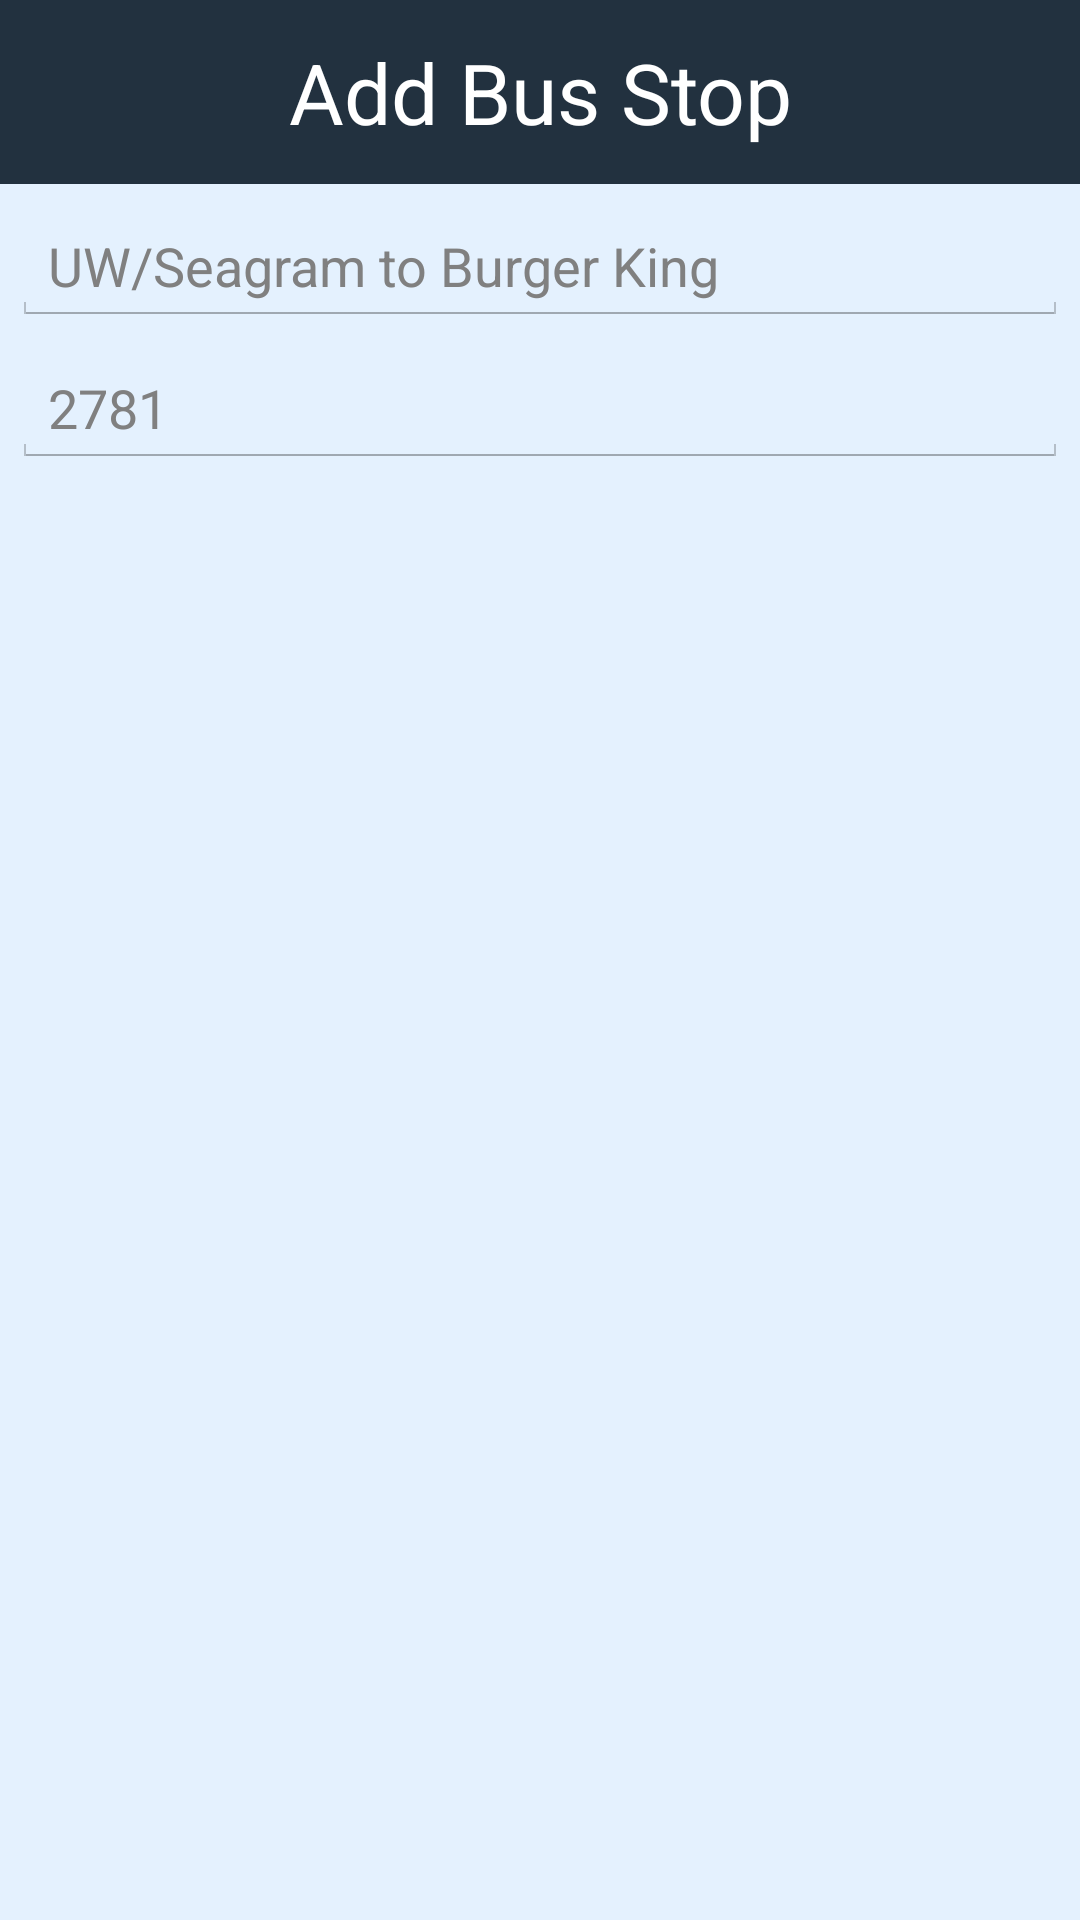

Here is an Android app screen rendered from its layout file. Give the layout XML and the strings, colors and styles it references.
<!-- AndroidManifest.xml: application theme AppTheme -->
<!-- res/layout/dialog_addedit_layout.xml -->
<?xml version="1.0" encoding="utf-8"?>
<LinearLayout xmlns:android="http://schemas.android.com/apk/res/android"
    android:layout_width="wrap_content"
    android:layout_height="wrap_content"
    android:orientation="vertical"
    android:id="@+id/addItemLayout"
    android:background="@color/background_color">

    <TextView
        android:id="@+id/dialogTitle"

        android:text="Add Bus Stop"
        android:textSize="28dp"
        android:textColor="#FFFFFF"
        android:gravity="center"
        android:background="@color/header_color"

        android:paddingTop="12dp"
        android:paddingBottom="12dp"
        android:layout_width="match_parent"
        android:layout_height="wrap_content" />
    <EditText
        android:id="@+id/itemStopName"

        android:hint="UW/Seagram to Burger King"

        android:layout_width="match_parent"
        android:layout_height="wrap_content"
        android:layout_marginLeft="4dp"
        android:layout_marginRight="4dp"
        android:layout_marginTop="8dp"
        android:layout_marginBottom="8dp"/>
    <EditText
        android:id="@+id/itemStopNumber"

        android:hint="2781"

        android:layout_marginLeft="4dp"
        android:layout_marginRight="4dp"
        android:layout_marginBottom="15dp"
        android:layout_width="match_parent"
        android:layout_height="wrap_content"/>
    <TextView
        android:id="@+id/errorMessage"

        android:text="HELLO"
        android:textColor="#FF0000"
        android:visibility="gone"

        android:paddingLeft="8dp"
        android:paddingRight="8dp"
        android:layout_marginBottom="15dp"
        android:layout_width="match_parent"
        android:layout_height="wrap_content" />

</LinearLayout>
<!-- resources referenced by this layout -->
<resources>
  <color name="background_color">#E4F1FE</color>
  <color name="header_color">#22313F</color>
  <style name="AppTheme" parent="android:Theme.Holo.Light.DarkActionBar">
          <item name="android:icon">@android:color/transparent</item>
      </style>
</resources>
